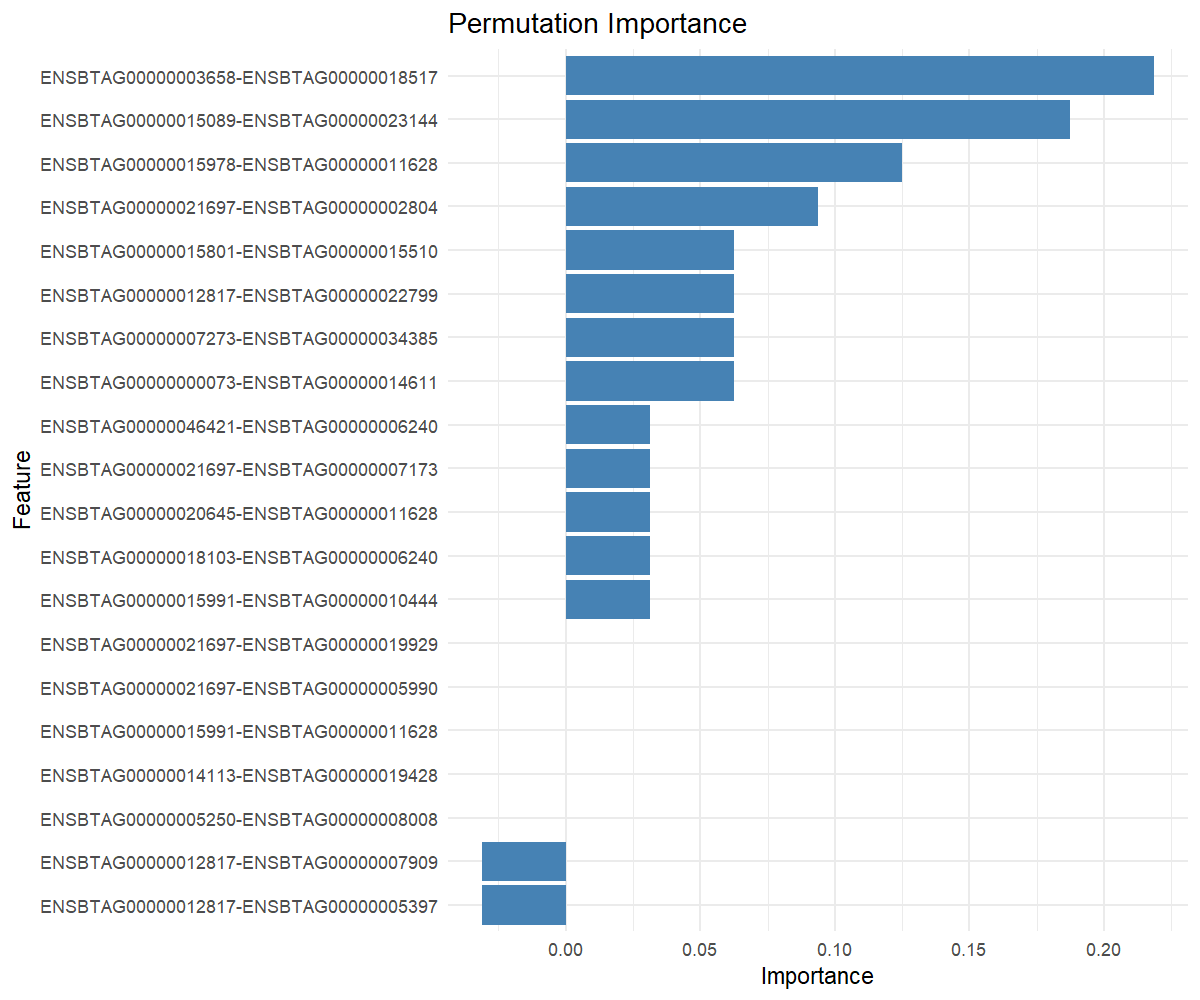

The data file committed next to this chart (first rows):
feature, importance
ENSBTAG00000003658-ENSBTAG00000018517, 0.2188
ENSBTAG00000015089-ENSBTAG00000023144, 0.1875
ENSBTAG00000015978-ENSBTAG00000011628, 0.125
ENSBTAG00000021697-ENSBTAG00000002804, 0.09375
ENSBTAG00000012817-ENSBTAG00000022799, 0.0625
ENSBTAG00000007273-ENSBTAG00000034385, 0.0625
ENSBTAG00000000073-ENSBTAG00000014611, 0.0625
ENSBTAG00000015801-ENSBTAG00000015510, 0.0625
ENSBTAG00000020645-ENSBTAG00000011628, 0.03125
ENSBTAG00000015991-ENSBTAG00000010444, 0.03125
ENSBTAG00000021697-ENSBTAG00000007173, 0.03125
ENSBTAG00000018103-ENSBTAG00000006240, 0.03125
ENSBTAG00000046421-ENSBTAG00000006240, 0.03125
ENSBTAG00000021697-ENSBTAG00000019929, 0
ENSBTAG00000021697-ENSBTAG00000005990, 0
ENSBTAG00000015991-ENSBTAG00000011628, 0
ENSBTAG00000005250-ENSBTAG00000008008, 0
ENSBTAG00000014113-ENSBTAG00000019428, 0
ENSBTAG00000012817-ENSBTAG00000007909, -0.03125
ENSBTAG00000012817-ENSBTAG00000005397, -0.03125
